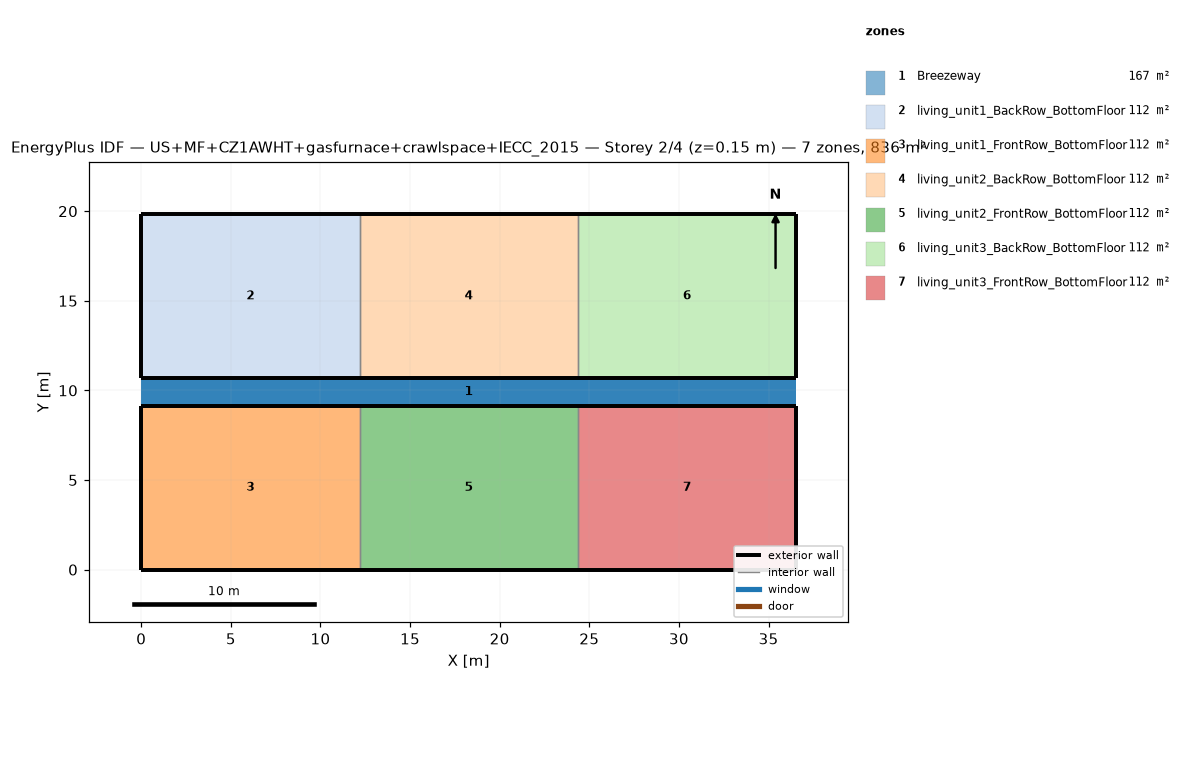
=== STOREY PLAN SPEC (per zone: floor XY polygon, exterior-wall plan segments, windows/doors) ===
zone 1: Breezeway  (167.0 m²)
  floor: (36.54, 9.16) (0.00, 9.16) (0.00, 10.68) (36.54, 10.68)
  floor: (36.54, 9.16) (0.00, 9.16) (0.00, 10.68) (36.54, 10.68)
  floor: (36.54, 9.16) (0.00, 9.16) (0.00, 10.68) (36.54, 10.68)
zone 2: living_unit1_BackRow_BottomFloor  (111.5 m²)
  floor: (12.18, 10.68) (0.00, 10.68) (0.00, 19.84) (12.18, 19.84)
  exterior wall: (0.00, 10.68) – (12.18, 10.68)  [12.2 m]
  exterior wall: (12.18, 19.84) – (0.00, 19.84)  [12.2 m]
  exterior wall: (0.00, 19.84) – (0.00, 10.68)  [9.2 m]
  interior walls: 1
zone 3: living_unit1_FrontRow_BottomFloor  (111.5 m²)
  floor: (12.18, 0.00) (0.00, 0.00) (0.00, 9.16) (12.18, 9.16)
  exterior wall: (0.00, 0.00) – (12.18, 0.00)  [12.2 m]
  exterior wall: (12.18, 9.16) – (0.00, 9.16)  [12.2 m]
  exterior wall: (0.00, 9.16) – (0.00, 0.00)  [9.2 m]
  interior walls: 1
zone 4: living_unit2_BackRow_BottomFloor  (111.5 m²)
  floor: (24.36, 10.68) (12.18, 10.68) (12.18, 19.84) (24.36, 19.84)
  exterior wall: (12.18, 10.68) – (24.36, 10.68)  [12.2 m]
  exterior wall: (24.36, 19.84) – (12.18, 19.84)  [12.2 m]
  interior walls: 2
zone 5: living_unit2_FrontRow_BottomFloor  (111.5 m²)
  floor: (24.36, 0.00) (12.18, 0.00) (12.18, 9.16) (24.36, 9.16)
  exterior wall: (12.18, 0.00) – (24.36, 0.00)  [12.2 m]
  exterior wall: (24.36, 9.16) – (12.18, 9.16)  [12.2 m]
  interior walls: 2
zone 6: living_unit3_BackRow_BottomFloor  (111.5 m²)
  floor: (36.54, 10.68) (24.36, 10.68) (24.36, 19.84) (36.54, 19.84)
  exterior wall: (24.36, 10.68) – (36.54, 10.68)  [12.2 m]
  exterior wall: (36.54, 10.68) – (36.54, 19.84)  [9.2 m]
  exterior wall: (36.54, 19.84) – (24.36, 19.84)  [12.2 m]
  interior walls: 1
zone 7: living_unit3_FrontRow_BottomFloor  (111.5 m²)
  floor: (36.54, 0.00) (24.36, 0.00) (24.36, 9.16) (36.54, 9.16)
  exterior wall: (24.36, 0.00) – (36.54, 0.00)  [12.2 m]
  exterior wall: (36.54, 0.00) – (36.54, 9.16)  [9.2 m]
  exterior wall: (36.54, 9.16) – (24.36, 9.16)  [12.2 m]
  interior walls: 1

=== DERIVED (storey summary) ===
Building: US+MF+CZ1AWHT+gasfurnace+crawlspace+IECC_2015
Storey: 2 of 4  (floor level z = 0.15 m)
Storey gross floor area: 836.2 m²
Zones on this storey: 7
  - Breezeway: floor 167.0 m²
  - living_unit1_BackRow_BottomFloor: floor 111.5 m²; exterior wall 33.5 m (86.9 m²); WWR 0.0%
  - living_unit1_FrontRow_BottomFloor: floor 111.5 m²; exterior wall 33.5 m (86.9 m²); WWR 0.0%
  - living_unit2_BackRow_BottomFloor: floor 111.5 m²; exterior wall 24.4 m (63.1 m²); WWR 0.0%
  - living_unit2_FrontRow_BottomFloor: floor 111.5 m²; exterior wall 24.4 m (63.1 m²); WWR 0.0%
  - living_unit3_BackRow_BottomFloor: floor 111.5 m²; exterior wall 33.5 m (86.9 m²); WWR 0.0%
  - living_unit3_FrontRow_BottomFloor: floor 111.5 m²; exterior wall 33.5 m (86.9 m²); WWR 0.0%
Zone adjacency (shared interzone walls):
  - living_unit1_BackRow_BottomFloor ↔ living_unit2_BackRow_BottomFloor
  - living_unit1_FrontRow_BottomFloor ↔ living_unit2_FrontRow_BottomFloor
  - living_unit2_BackRow_BottomFloor ↔ living_unit3_BackRow_BottomFloor
  - living_unit2_FrontRow_BottomFloor ↔ living_unit3_FrontRow_BottomFloor